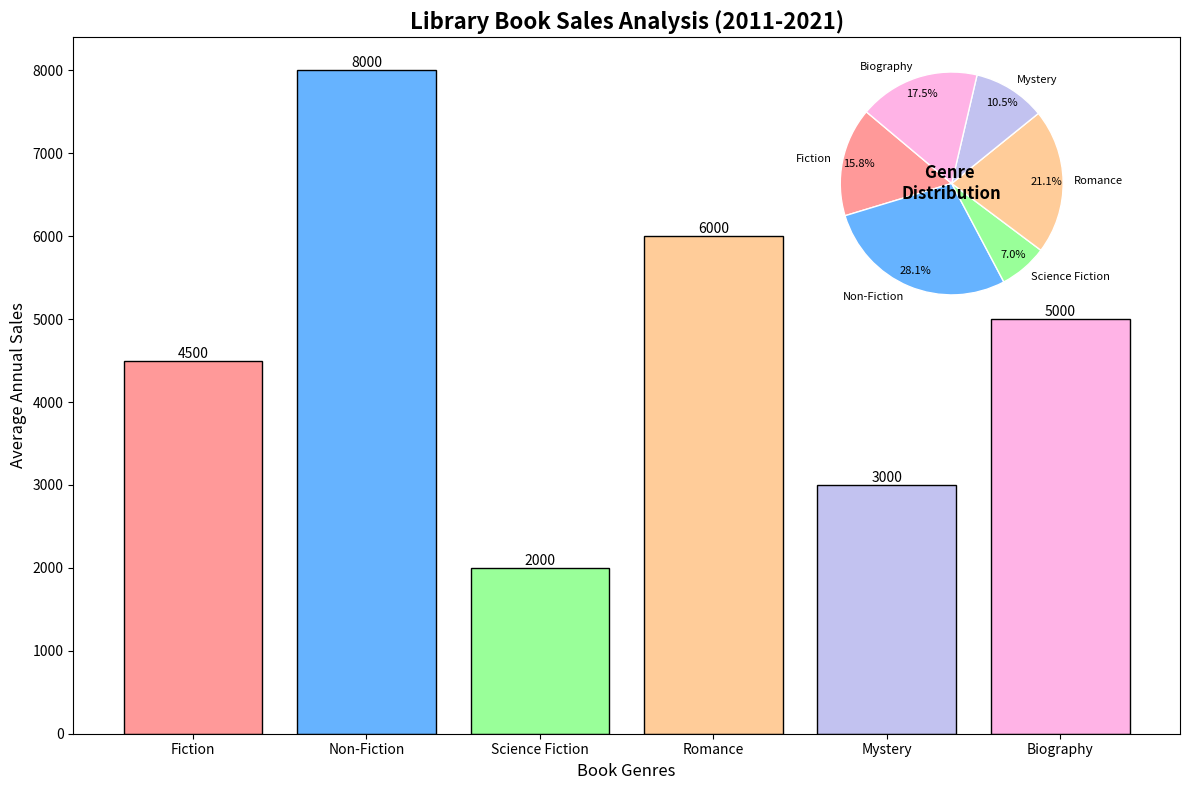

Source code (Python):
import matplotlib.pyplot as plt
import numpy as np
from mpl_toolkits.axes_grid1.inset_locator import inset_axes

# Data
genres = ['Fiction', 'Non-Fiction', 'Science Fiction', 'Romance', 'Mystery', 'Biography']
# Manually shuffled sales data
average_annual_sales = np.array([4500, 8000, 2000, 6000, 3000, 5000])  
total_sales = np.sum(average_annual_sales)
percentage_sales = (average_annual_sales / total_sales) * 100

# Colors for genres
colors = ['#ff9999','#66b3ff','#99ff99','#ffcc99','#c2c2f0', '#ffb3e6']

# Create a figure with two subplots (one bar and one pie chart inset)
fig, ax = plt.subplots(figsize=(12, 8))

# Bar Chart
bars = ax.bar(genres, average_annual_sales, color=colors, edgecolor='black')

# Title and Labels
ax.set_title('Library Book Sales Analysis (2011-2021)', fontsize=16, fontweight='bold')
ax.set_xlabel('Book Genres', fontsize=12)
ax.set_ylabel('Average Annual Sales', fontsize=12)

# Display the sales values on top of the bars
for bar, sales in zip(bars, average_annual_sales):
    height = bar.get_height()
    ax.text(bar.get_x() + bar.get_width() / 2, height, f'{sales}', 
            ha='center', va='bottom', fontsize=10, color='black')

# Inset Pie Chart
ax_inset = inset_axes(ax, width="40%", height="40%", loc="upper right")

# Pie Chart
ax_inset.pie(percentage_sales, labels=genres, autopct='%1.1f%%', startangle=140, colors=colors, pctdistance=0.85,
             wedgeprops=dict(edgecolor='w'), textprops={'color': 'black', 'fontsize': 8})

# Center text
ax_inset.text(0, 0, 'Genre \nDistribution', 
              horizontalalignment='center', verticalalignment='center', 
              fontsize=12, fontweight='bold')

# Remove axes from pie chart
ax_inset.axis('off')

# Adjust layout
plt.tight_layout()

# Display the plot
plt.show()
